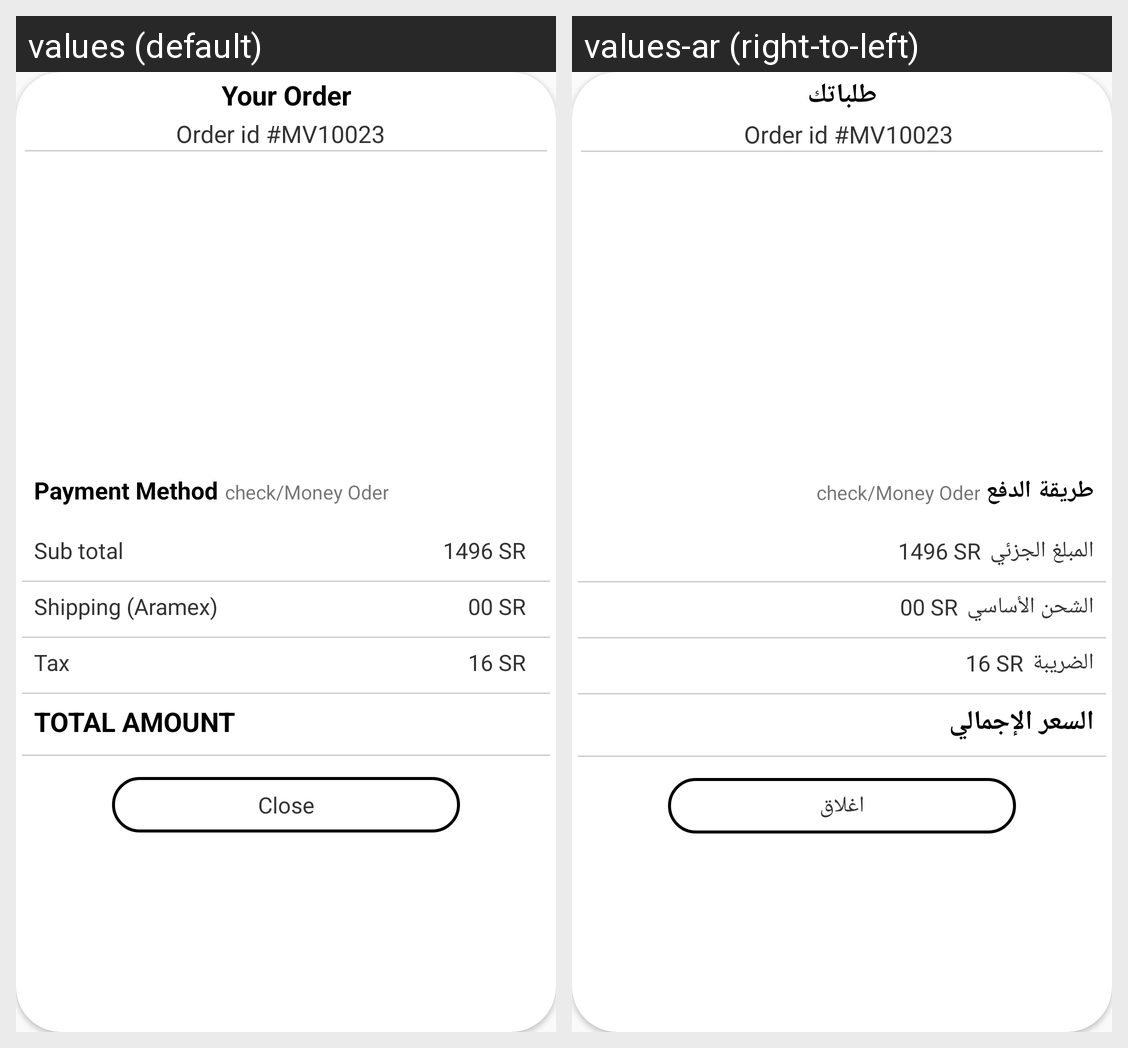

Strings drawn on this Android screen and how each of the app's shown locales translates them:
Android screen res/layout/order_details_layout.xml rendered under 2 locales, left to right: values (default), values-ar (right-to-left). Device: Nexus 5 (rendered at 1080×1920; each locale shown at half size, 540×960, under a caption strip naming it); theme AppTheme.
Strings drawn on this screen, with the default value and each locale's value (text and hints the layout hard-codes, and strings that could not be matched under every locale, appear in the picture but are not listed):

Your_Order
  values: Your Order
  values-ar: طلباتك

Payment_Method
  values: Payment Method
  values-ar: طريقة الدفع

check_Money_Oder
  values: check/Money Oder
  values-ar: check/Money Oder  [not translated; the default value is used]

Sub_total
  values: Sub total
  values-ar: المبلغ الجزئي

Shipping_Ground
  values: Shipping (Aramex)
  values-ar: الشحن الأساسي

Tax
  values: Tax
  values-ar: الضريبة

Total_Price
  values: TOTAL AMOUNT
  values-ar: السعر الإجمالي

Close
  values: Close
  values-ar: اغلاق
